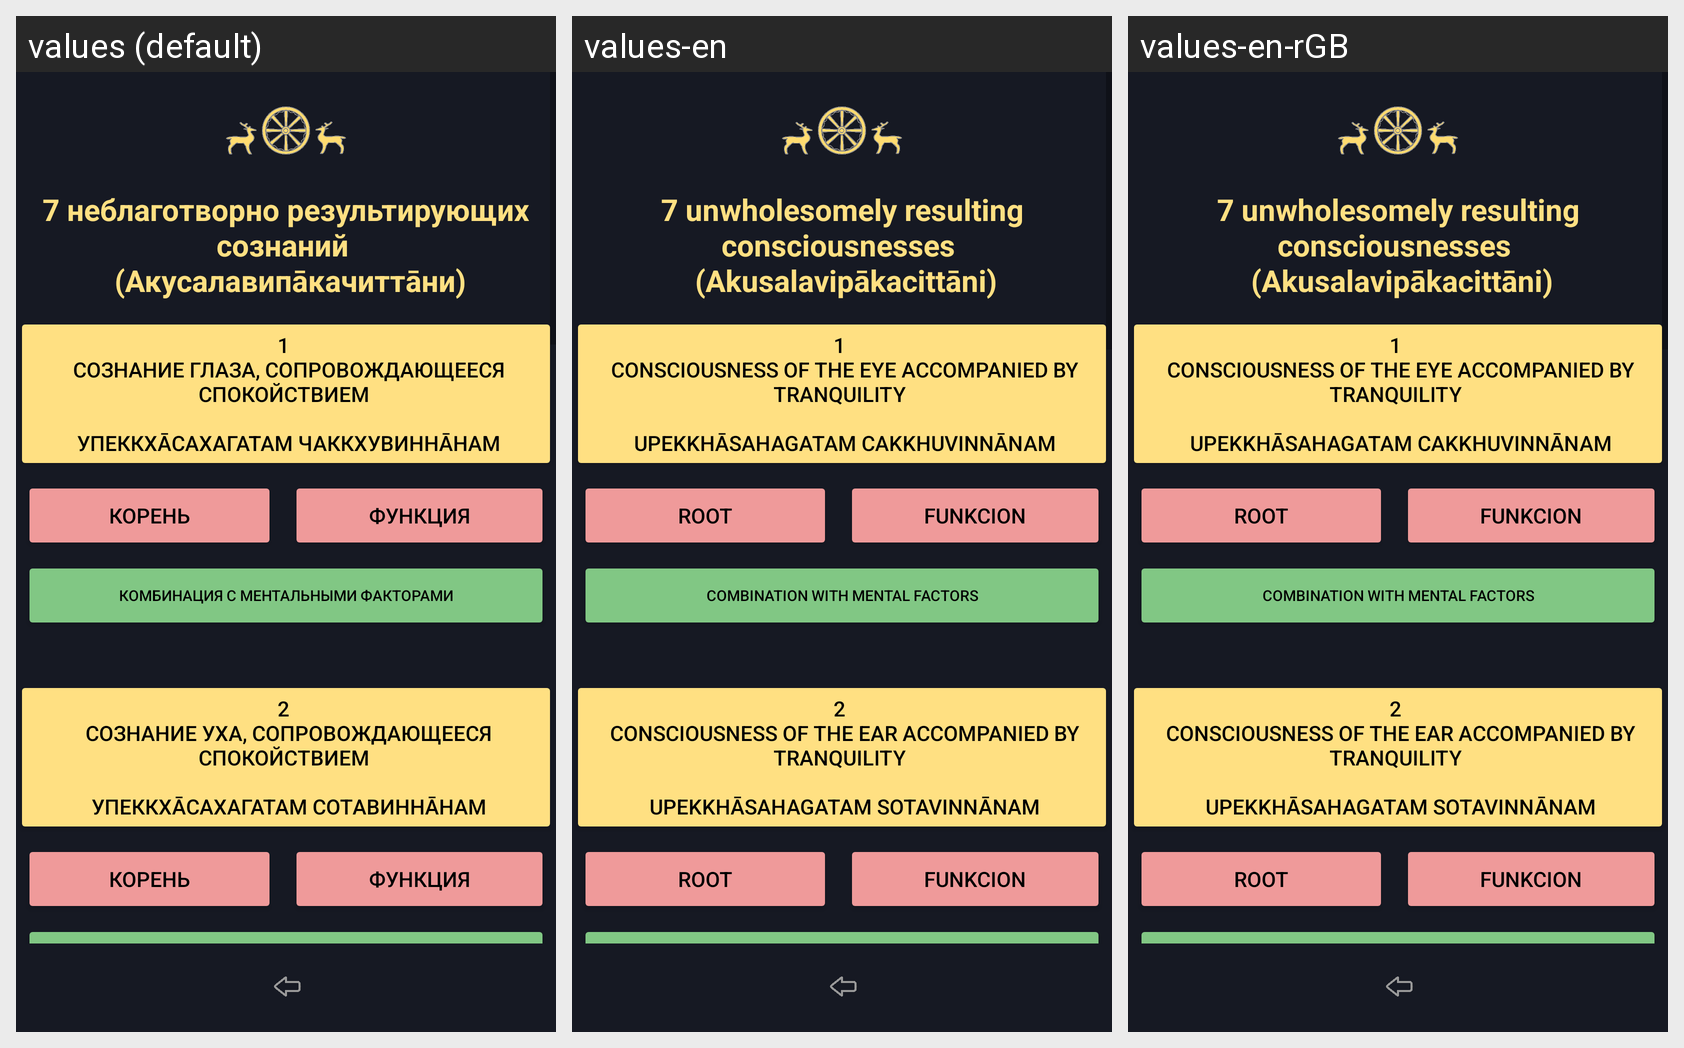

Translations of the strings shown on this Android screen, per locale in the grid:
Android screen res/layout/activity_abhidhamma_chittas_kamavacharam_ahetuka_unwholsome_result.xml rendered under 3 locales, left to right: values (default), values-en, values-en-rGB. Device: Nexus 5 (rendered at 1080×1920; each locale shown at half size, 540×960, under a caption strip naming it); theme Theme.Dictionary_of_pali_term.
Strings drawn on this screen, with the default value and each locale's value (text and hints the layout hard-codes, and strings that could not be matched under every locale, appear in the picture but are not listed):

forTextView7AhetukaUnwholsome
  values: 7 неблаготворно результирующих сознаний 
       (Акусалавипāкачиттāни)
  values-en: 7 unwholesomely resulting consciousnesses 
       (Akusalavipākacittāni)
  values-en-rGB: 7 unwholesomely resulting consciousnesses 
       (Akusalavipākacittāni)  [from values-en]

textButton1AhetukaUnwholsome
  values: 1 
       Сознание глаза, сопровождающееся спокойствием 
       
       Упеккхāсахагатам чаккхувиннāнам
  values-en: 1 
       Consciousness of the eye accompanied by tranquility 
       
       Upekkhāsahagatam cakkhuvinnānam
  values-en-rGB: 1 
       Consciousness of the eye accompanied by tranquility 
       
       Upekkhāsahagatam cakkhuvinnānam  [from values-en]

textButtonLobhamulachittaKoren
  values: корень
  values-en: root
  values-en-rGB: root  [from values-en]

textButtonLobhamulachittaFunkciya
  values: функция
  values-en: funkcion
  values-en-rGB: funkcion  [from values-en]

textButtonLobhamulachittaKombinaciya
  values: комбинация с ментальными факторами
  values-en: combination with mental factors
  values-en-rGB: combination with mental factors  [from values-en]

textButton2AhetukaUnwholsome
  values: 2 
       Сознание уха, сопровождающееся спокойствием 
       
       Упеккхāсахагатам сотавиннāнам
  values-en: 2 
       Consciousness of the ear accompanied by tranquility 
       
       Upekkhāsahagatam sotavinnānam
  values-en-rGB: 2 
       Consciousness of the ear accompanied by tranquility 
       
       Upekkhāsahagatam sotavinnānam  [from values-en]
